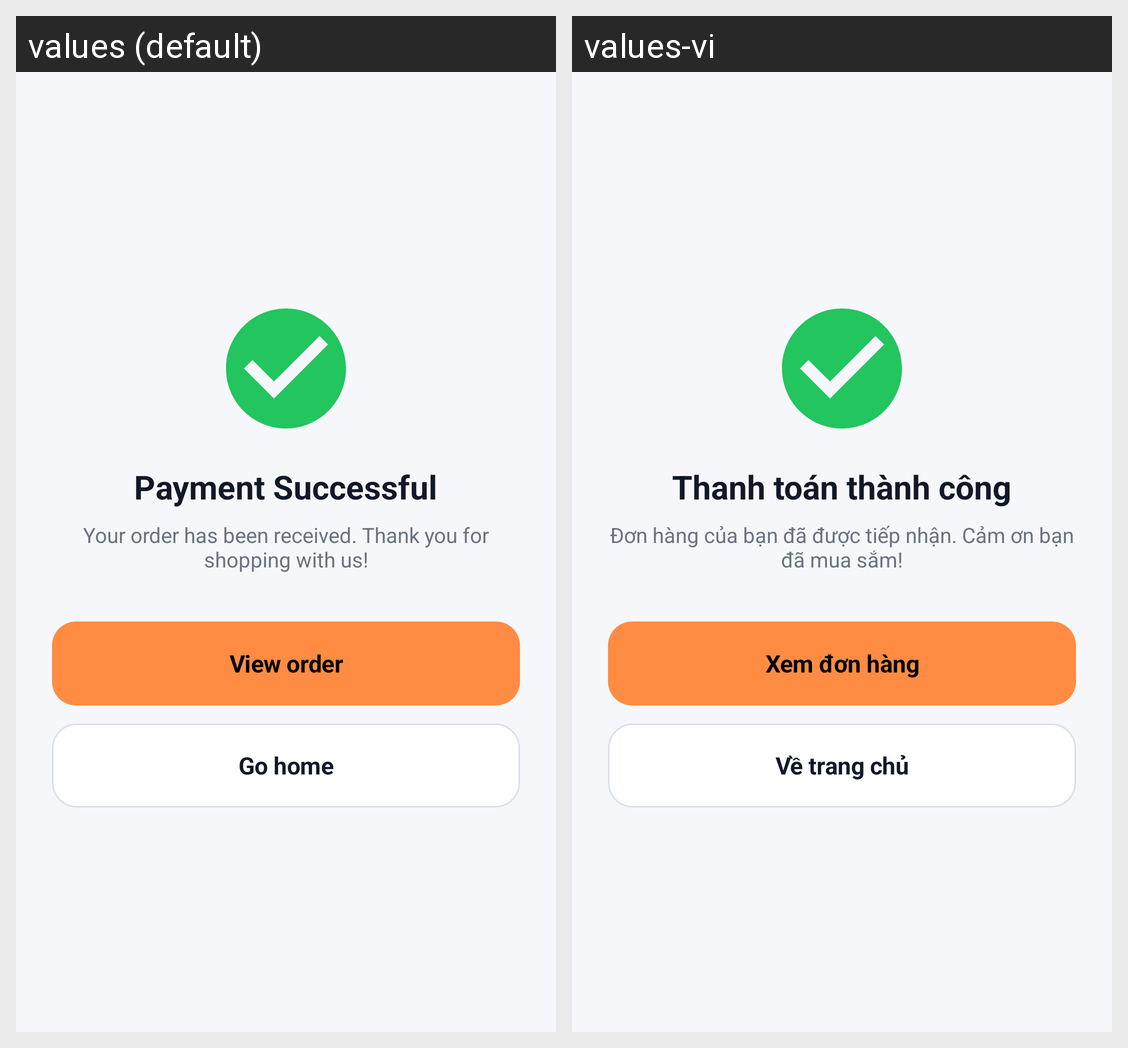

Here is an Android app screen in its default locale and in the app's own translations. Write out the translated-string differences for the strings that appear on this screen.
Android screen res/layout/activity_payment_success.xml rendered under 2 locales, left to right: values (default), values-vi. Device: Nexus 5 (rendered at 1080×1920; each locale shown at half size, 540×960, under a caption strip naming it); theme Theme.My_Mobile_App.
Strings drawn on this screen, with the default value and each locale's value (text and hints the layout hard-codes, and strings that could not be matched under every locale, appear in the picture but are not listed):

payment_success_title
  values: Payment Successful
  values-vi: Thanh toán thành công

payment_success_body
  values: Your order has been received. Thank you for shopping with us!
  values-vi: Đơn hàng của bạn đã được tiếp nhận. Cảm ơn bạn đã mua sắm!

payment_view_order
  values: View order
  values-vi: Xem đơn hàng

action_home
  values: Go home
  values-vi: Về trang chủ
